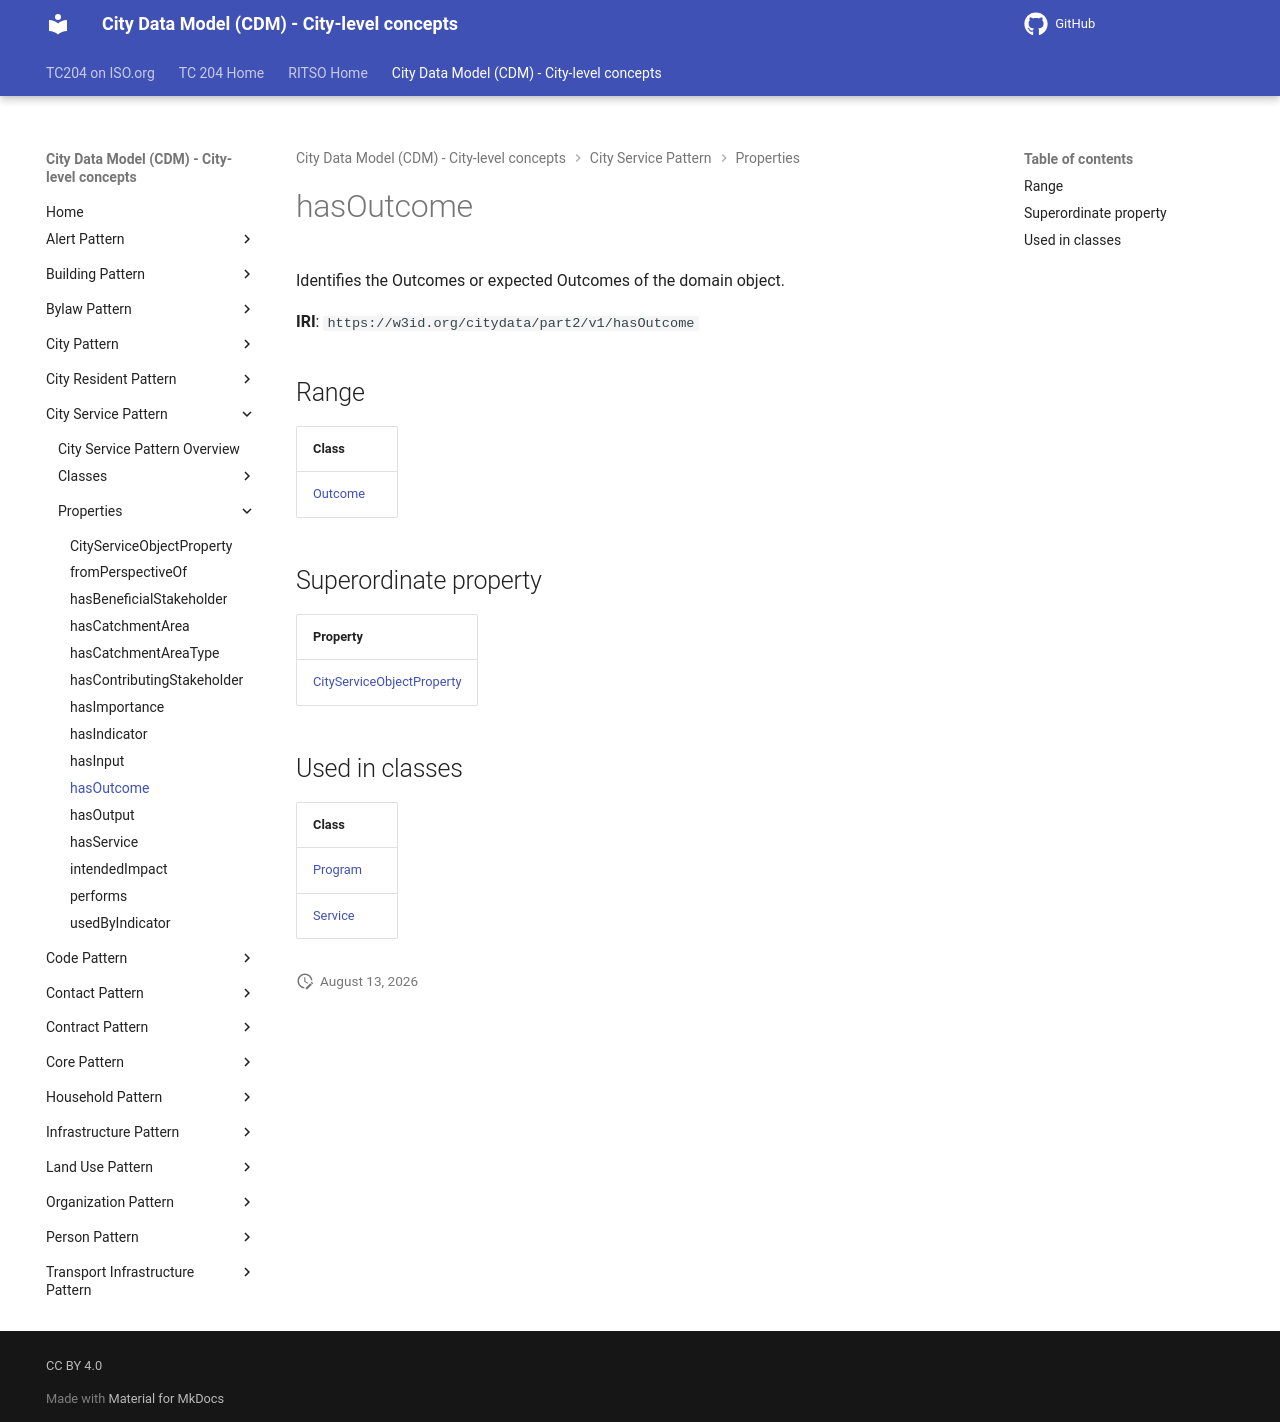

repository: ISO-TC204/ontology-cdm-p2 · page: v1.3.2-alpha.1/properties/hasOutcome/index.html · generator: mkdocs

# hasOutcome

Identifies the Outcomes or expected Outcomes of the domain object.

**IRI**: `https://w3id.org/citydata/part2/v1/hasOutcome`

## Range

| Class |
|-------|
| [Outcome](../classes/Outcome.md) |

## Superordinate property

| Property |
|-------|
| [CityServiceObjectProperty](CityServiceObjectProperty.md) |

## Used in classes

| Class |
|-------|
| [Program](../classes/Program.md) |
| [Service](../classes/Service.md) |
